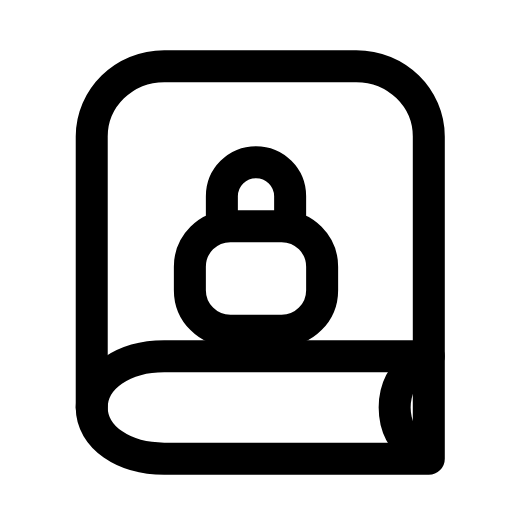
t = 0.00 s
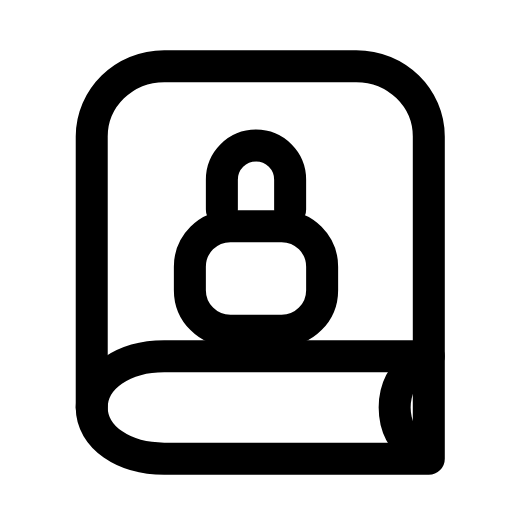
t = 0.25 s
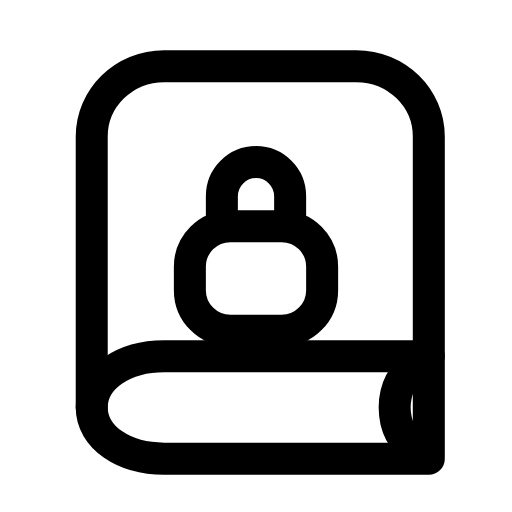
t = 0.54 s
t = 0.78 s: frame unchanged from t = 0.00 s, image omitted
t = 1.06 s: frame unchanged from t = 0.00 s, image omitted
t = 1.32 s: frame unchanged from t = 0.00 s, image omitted

The animated SVG that drew these frames (rendered in a browser with its animation timeline set to each time). Animation: 1 SMIL element (animateTransform=1); one cycle of 1.60 s, repeats indefinitely.

<svg xmlns="http://www.w3.org/2000/svg" width="24" height="24" viewBox="0 0 24 24" fill="none"><path stroke="currentColor" stroke-width="1.5" stroke-linecap="round" stroke-linejoin="round" fill="none" d="M20.1 16.7L20.1 6.4C20.1 4.6 18.6 3.1 16.7 3.1L7.7 3.1C5.8 3.1 4.3 4.6 4.3 6.4L4.3 19.1"></path><path stroke="currentColor" stroke-width="1.5" stroke-linecap="round" stroke-linejoin="round" fill="none" d="M20.1 16.7L7.7 16.7C5.8 16.7 4.3 17.7 4.3 19.1S5.8 21.5 7.7 21.5L20.1 21.5L20.1 16.7"></path><path stroke="currentColor" stroke-width="1.5" stroke-linecap="round" stroke-linejoin="round" fill="none" d="M19.6 17C18.9 17.5 18.5 18.2 18.5 19.1S18.9 20.7 19.6 21.2"></path><g><animateTransform attributeName="transform" type="translate" values="0 0;0 0;0 -0.8;0 -0.8;0 0;0 0;0 0;0 0;0 -0.8;0 -0.8;0 0;0 0;0 0" keyTimes="0;0.1125;0.2025;0.27;0.36;0.45;0.6;0.66;0.72;0.765;0.825;0.9;1" dur="1.6s" repeatCount="indefinite" calcMode="spline" keySplines="0.16 1 0.3 1;0.16 1 0.3 1;0.16 1 0.3 1;0.16 1 0.3 1;0.16 1 0.3 1;0.16 1 0.3 1;0.16 1 0.3 1;0.16 1 0.3 1;0.16 1 0.3 1;0.16 1 0.3 1;0.16 1 0.3 1;0.16 1 0.3 1"/><path stroke="currentColor" stroke-width="1.5" stroke-linecap="round" stroke-linejoin="round" fill="none" d="M10.4 10.6L10.4 9.2A1.6 1.6 0 0 1 13.6 9.2L13.6 10.6"></path></g><rect stroke="currentColor" stroke-width="1.5" stroke-linecap="round" stroke-linejoin="round" fill="none" x="8.9" y="10.6" width="6.2" height="4.9" rx="1.9"></rect></svg>
